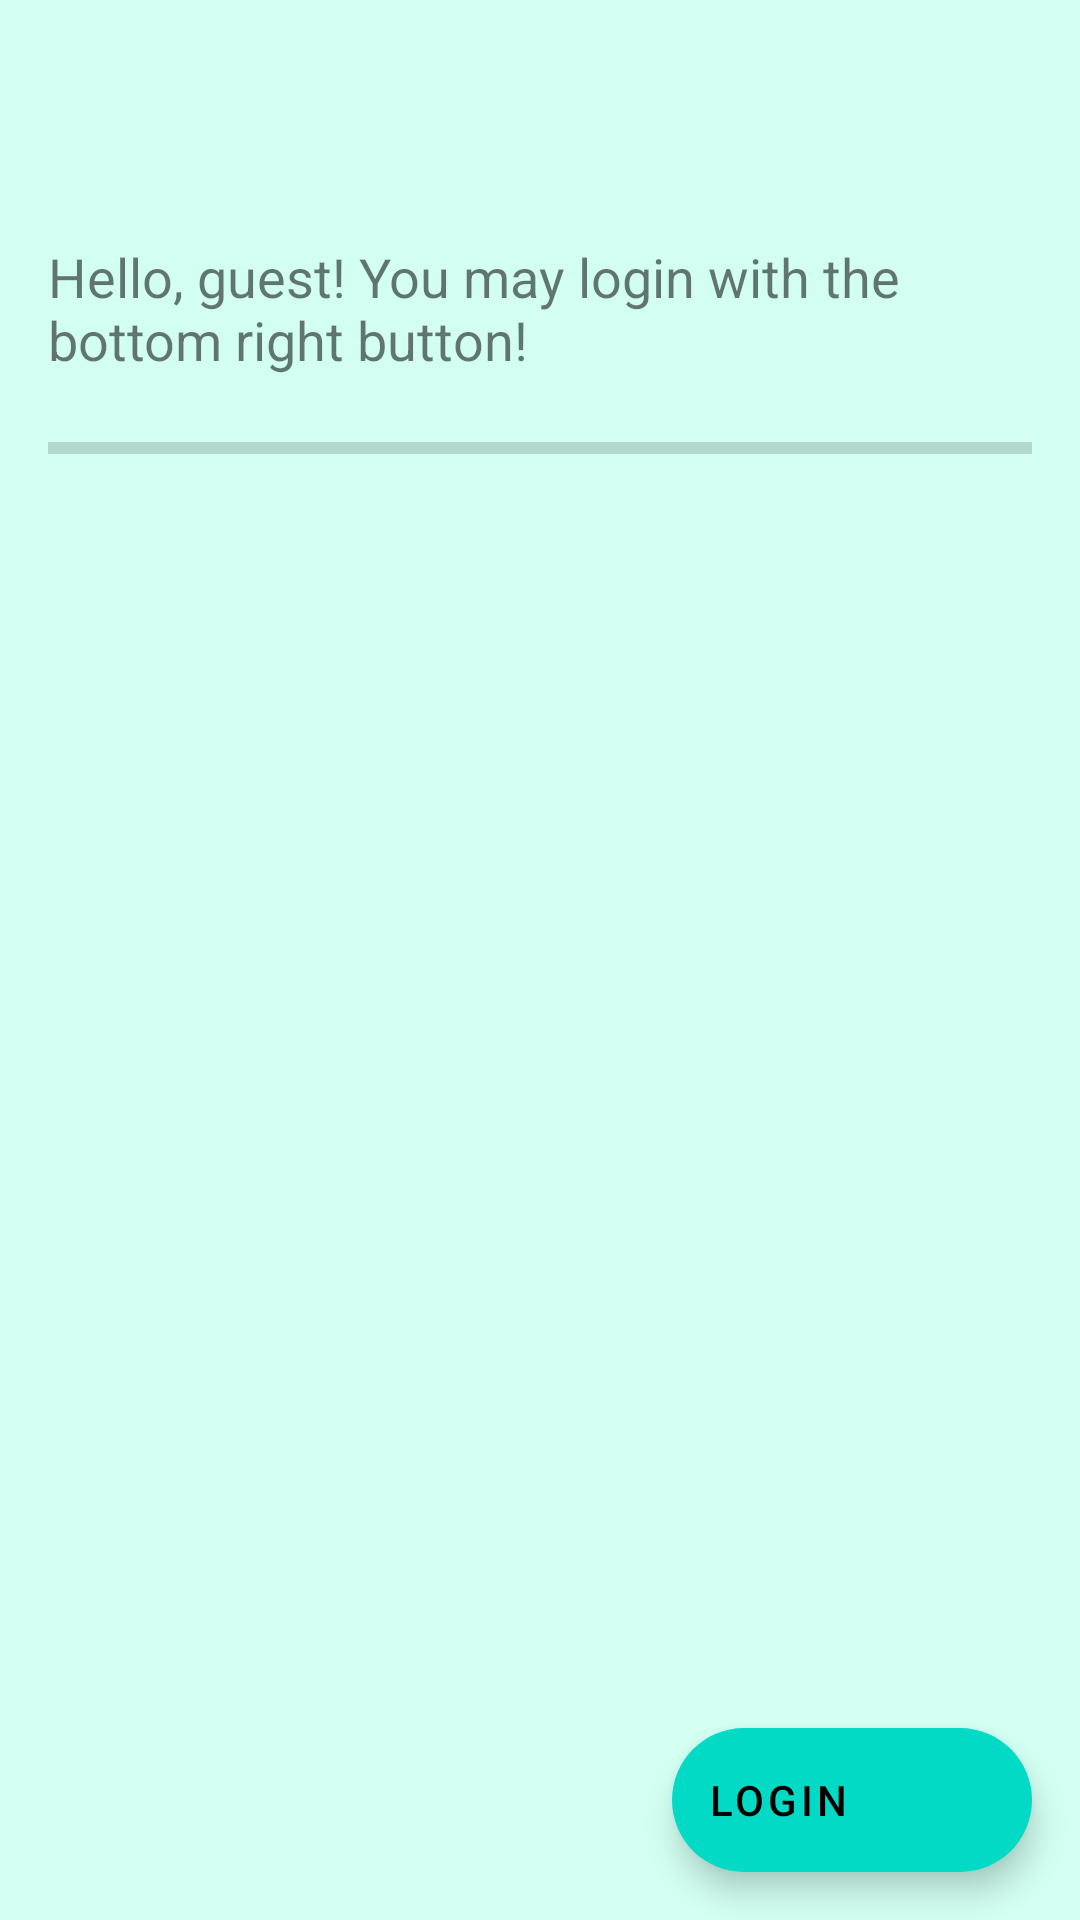

Layout XML and referenced resources for this Android screen:
<!-- AndroidManifest.xml: application theme Theme.PUIAndroid -->
<!-- res/layout/activity_main.xml -->
<?xml version="1.0" encoding="utf-8"?>
<androidx.constraintlayout.widget.ConstraintLayout xmlns:android="http://schemas.android.com/apk/res/android"
    xmlns:app="http://schemas.android.com/apk/res-auto"
    xmlns:tools="http://schemas.android.com/tools"
    android:layout_width="match_parent"
    android:layout_height="match_parent"
    android:background="#D2FFF2"
    tools:context=".MainActivity">

    <TextView
        android:id="@+id/lbl_no_articles_found"
        android:layout_width="0dp"
        android:layout_height="wrap_content"
        android:layout_marginStart="64dp"
        android:layout_marginTop="224dp"
        android:layout_marginEnd="64dp"
        android:elegantTextHeight="true"
        android:text="@string/sorry_no_articles_were_found_for_this_category"
        android:textAlignment="center"
        android:textSize="24sp"
        android:visibility="invisible"
        app:layout_constraintEnd_toEndOf="parent"
        app:layout_constraintStart_toStartOf="parent"
        app:layout_constraintTop_toTopOf="parent" />

    <com.google.android.material.floatingactionbutton.ExtendedFloatingActionButton
        android:id="@+id/fab_login"
        android:layout_width="wrap_content"
        android:layout_height="wrap_content"
        android:layout_gravity="bottom|right"
        android:layout_margin="16dp"
        android:layout_marginEnd="16dp"
        android:layout_marginBottom="16dp"
        android:text="Login"
        app:icon="@drawable/login_icon"
        app:layout_constraintBottom_toBottomOf="parent"
        app:layout_constraintEnd_toEndOf="parent" />

    <LinearLayout
        android:id="@+id/linearLayout"
        android:layout_width="match_parent"
        android:layout_height="match_parent"
        android:orientation="vertical"
        android:padding="16dp"
        app:layout_constraintBottom_toBottomOf="parent"
        app:layout_constraintEnd_toEndOf="parent"
        app:layout_constraintStart_toStartOf="parent"
        app:layout_constraintTop_toTopOf="parent">

        <TextView
            android:id="@+id/lbl_greetings"
            android:layout_width="match_parent"
            android:layout_height="wrap_content"
            android:paddingTop="64dp"
            android:paddingBottom="16dp"
            android:text="@string/greetings"
            android:textSize="18sp" />

        <ProgressBar
            android:id="@+id/pgb_main"
            style="?android:attr/progressBarStyleHorizontal"
            android:layout_width="match_parent"
            android:layout_height="wrap_content"
            android:max="100"
            android:visibility="visible" />

        <com.google.android.material.tabs.TabLayout
            android:id="@+id/tbs_main"
            android:layout_width="match_parent"
            android:layout_height="wrap_content"
            android:background="#D2FFF2"
            android:paddingBottom="8dp"
            android:visibility="invisible"
            app:tabMode="scrollable">

            <com.google.android.material.tabs.TabItem
                android:id="@+id/tab_all"
                android:layout_width="wrap_content"
                android:layout_height="wrap_content"
                android:text="All" />

            <com.google.android.material.tabs.TabItem
                android:id="@+id/tab_national"
                android:layout_width="wrap_content"
                android:layout_height="wrap_content"
                android:text="National" />

            <com.google.android.material.tabs.TabItem
                android:id="@+id/tab_economy"
                android:layout_width="wrap_content"
                android:layout_height="wrap_content"
                android:text="Economy" />

            <com.google.android.material.tabs.TabItem
                android:id="@+id/tab_sports"
                android:layout_width="wrap_content"
                android:layout_height="wrap_content"
                android:text="Sports" />

            <com.google.android.material.tabs.TabItem
                android:id="@+id/tab_technology"
                android:layout_width="wrap_content"
                android:layout_height="wrap_content"
                android:text="Technology" />

        </com.google.android.material.tabs.TabLayout>

        <ListView
            android:id="@+id/lst_articles"
            android:layout_width="match_parent"
            android:layout_height="match_parent"
            android:divider="@null"
            android:dividerHeight="12dp" >

        </ListView>

    </LinearLayout>
</androidx.constraintlayout.widget.ConstraintLayout>
<!-- resources referenced by this layout -->
<resources>
  <string name="greetings">Hello, guest! You may login with the bottom right button!</string>
  <style name="Theme.PUIAndroid" parent="Theme.MaterialComponents.DayNight.DarkActionBar">
          
          <item name="colorPrimary">@color/purple_500</item>
          <item name="colorPrimaryVariant">@color/purple_700</item>
          <item name="colorOnPrimary">@color/white</item>
          
          <item name="colorSecondary">@color/teal_200</item>
          <item name="colorSecondaryVariant">@color/teal_700</item>
          <item name="colorOnSecondary">@color/black</item>
          
          <item name="android:statusBarColor" tools:targetApi="l">?attr/colorPrimaryVariant</item>
          
      </style>
  <!-- not gathered from this repository: default colours our renderer supplied (Android Studio template values) -->
  <color name="purple_500">#FF6200EE</color>
  <color name="purple_700">#FF3700B3</color>
  <color name="teal_200">#FF03DAC5</color>
  <color name="teal_700">#FF018786</color>
  <color name="black">#FF000000</color>
  <color name="white">#FFFFFFFF</color>
</resources>
